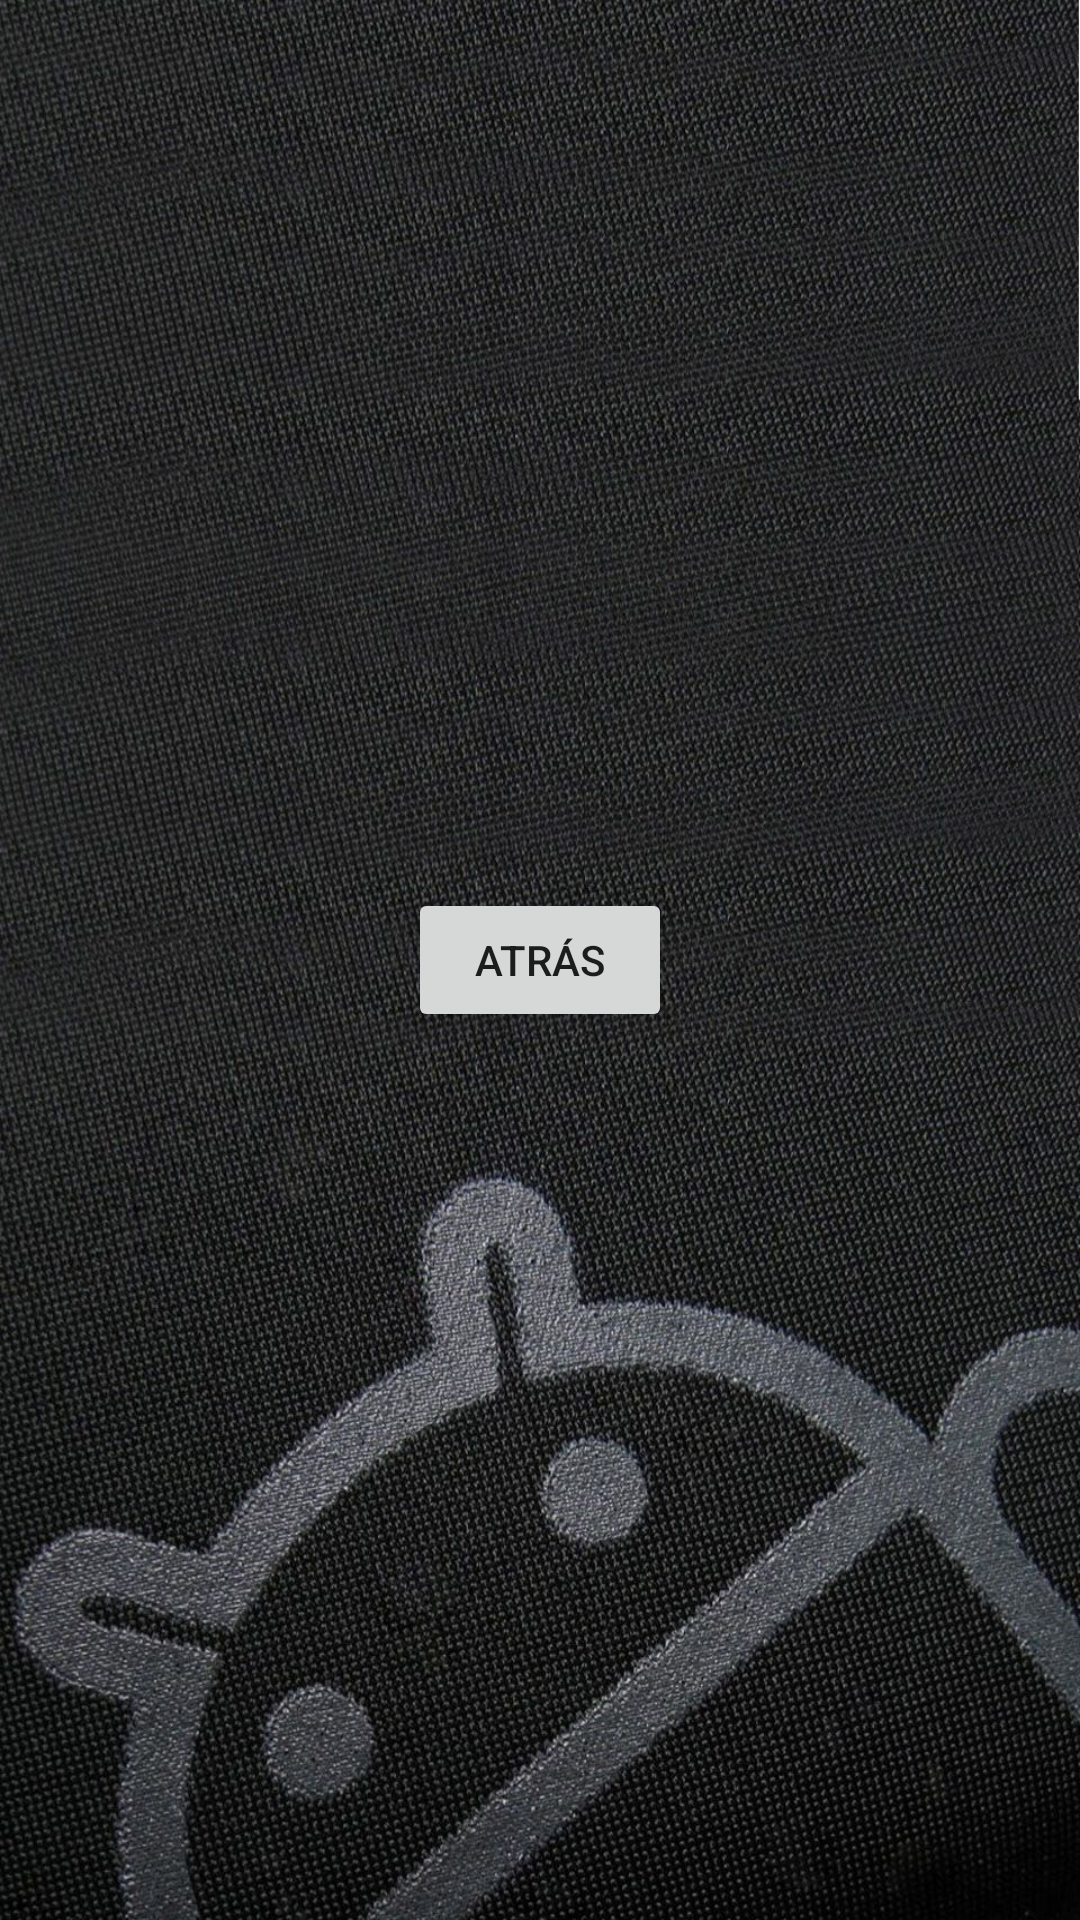

Produce the Android XML layout that renders to this screen, including the resource entries it uses.
<!-- AndroidManifest.xml: application theme Theme.SprintUnoV2 -->
<!-- res/layout/activity_catalogo.xml -->
<?xml version="1.0" encoding="utf-8"?>
<LinearLayout xmlns:android="http://schemas.android.com/apk/res/android"
    xmlns:app="http://schemas.android.com/apk/res-auto"
    xmlns:tools="http://schemas.android.com/tools"
    android:layout_width="match_parent"
    android:layout_height="match_parent"
    android:gravity="center"
    android:background="@drawable/fondo_android_2"
    tools:context=".Catalogo">

    <Button
        android:id="@+id/btnAtras"
        android:layout_width="wrap_content"
        android:layout_height="wrap_content"
        android:text="@string/btnAtras" />

</LinearLayout>
<!-- resources referenced by this layout -->
<resources>
  <!-- drawable fondo_android_2: jpg bitmap (drawable-v24, 407810 bytes) -->
  <string name="btnAtras">Atrás</string>
  <style name="Theme.SprintUnoV2" parent="Theme.MaterialComponents.DayNight.DarkActionBar">
          
          <item name="colorPrimary">@color/purple_500</item>
          <item name="colorPrimaryVariant">@color/purple_700</item>
          <item name="colorOnPrimary">@color/white</item>
          
          <item name="colorSecondary">@color/teal_200</item>
          <item name="colorSecondaryVariant">@color/teal_700</item>
          <item name="colorOnSecondary">@color/black</item>
          
          <item name="android:statusBarColor" tools:targetApi="21">?attr/colorPrimaryVariant</item>
          
      </style>
  <!-- not gathered from this repository: default colours our renderer supplied (Android Studio template values) -->
  <color name="purple_500">#FF6200EE</color>
  <color name="purple_700">#FF3700B3</color>
  <color name="teal_200">#FF03DAC5</color>
  <color name="teal_700">#FF018786</color>
  <color name="black">#FF000000</color>
  <color name="white">#FFFFFFFF</color>
</resources>
